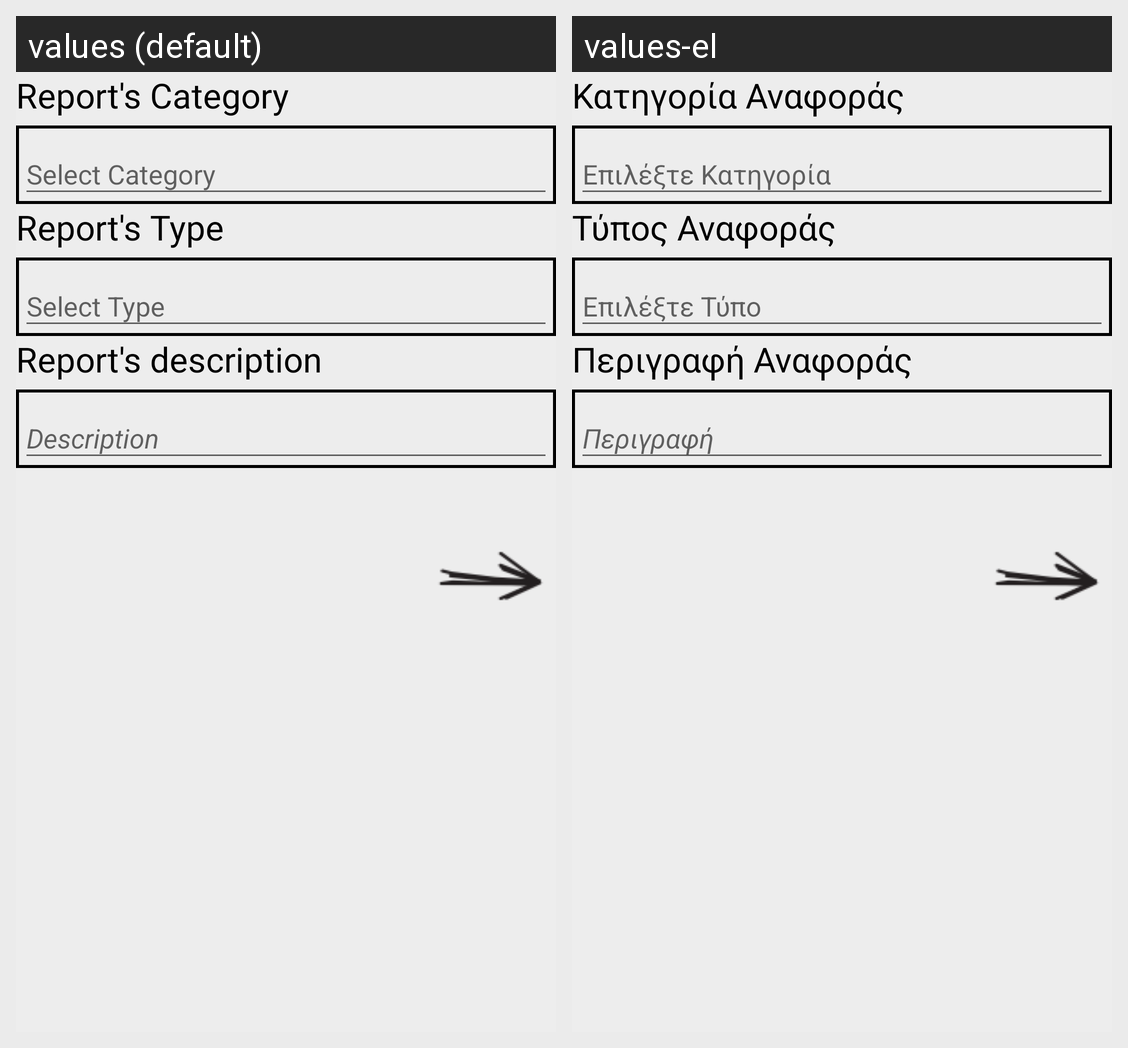

This grid shows one Android layout under two languages. Give, for every string resource on the screen, its name, the default text and each shown locale's text.
Android screen res/layout/select_report.xml rendered under 2 locales, left to right: values (default), values-el. Device: Nexus 5 (rendered at 1080×1920; each locale shown at half size, 540×960, under a caption strip naming it); theme AppTheme.
Strings drawn on this screen, with the default value and each locale's value (text and hints the layout hard-codes, and strings that could not be matched under every locale, appear in the picture but are not listed):

report_category
  values: Report's Category
  values-el: Κατηγορία Αναφοράς

report_type
  values: Report's Type
  values-el: Τύπος Αναφοράς

description
  values: Report's description
  values-el: Περιγραφή Αναφοράς
